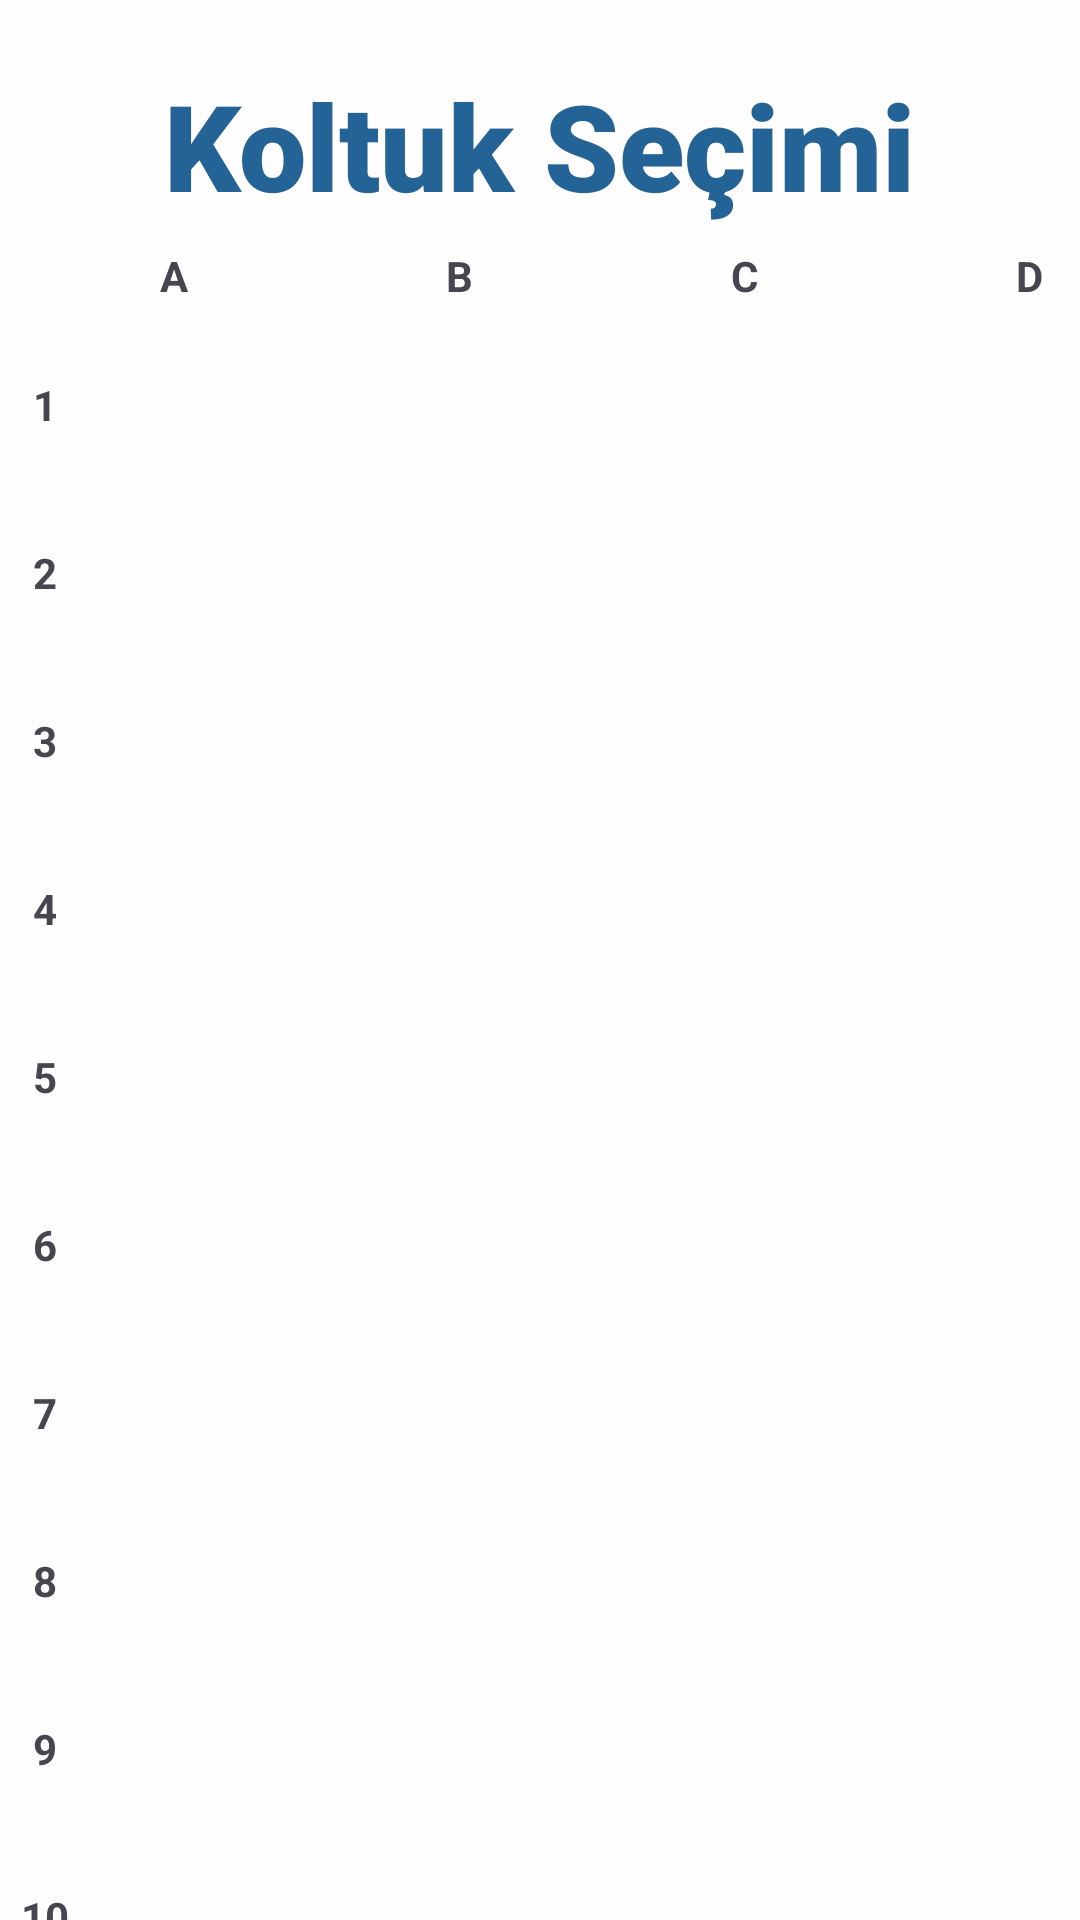

This screen was rendered from an Android layout file. Write that file and the resources it references.
<!-- AndroidManifest.xml: application theme Theme.COMUHavaYollari -->
<!-- res/layout/activity_round_trip_seat_selection.xml -->
<?xml version="1.0" encoding="utf-8"?>
<LinearLayout xmlns:android="http://schemas.android.com/apk/res/android"
    xmlns:app="http://schemas.android.com/apk/res-auto"
    xmlns:tools="http://schemas.android.com/tools"
    android:layout_width="match_parent"
    android:layout_height="match_parent"
    android:background="@drawable/flat_font"
    android:orientation="vertical"
    tools:context=".RoundTripSeatSelectionActivity">

    <TextView
        android:id="@+id/adminGirisTittle"
        android:layout_width="313dp"
        android:layout_height="57dp"
        android:layout_gravity="center"
        android:layout_marginTop="20dp"
        android:autoSizeMinTextSize="50sp"
        android:background="#fffdfe"
        android:fontFamily="sans-serif-black"
        android:gravity="center"
        android:text="@string/koltuk_bilgileri"
        android:textColor="#246395"
        android:textColorHighlight="#FFFDFE"
        android:textSize="40sp"
        android:visibility="visible" />

    <LinearLayout
        android:id="@+id/RoundTripRowLayout"
        android:layout_width="match_parent"
        android:layout_height="30dp"
        android:orientation="horizontal"
        android:layout_marginStart="30dp">

        <TextView
            android:id="@+id/RoundTripSatırA"
            android:layout_width="56dp"
            android:layout_height="30dp"
            android:gravity="center"
            android:text="A"
            android:textStyle="bold"/>
        <TextView
            android:id="@+id/RoundTripSatırB"
            android:layout_width="56dp"
            android:layout_marginStart="39dp"
            android:layout_height="30dp"
            android:gravity="center"
            android:text="B"
            android:textStyle="bold"/>
        <TextView
            android:id="@+id/RoundTripSatırC"
            android:layout_width="56dp"
            android:layout_marginStart="39dp"
            android:layout_height="30dp"
            android:gravity="center"
            android:text="C"
            android:textStyle="bold"/>
        <TextView
            android:id="@+id/RoundTripSatırD"
            android:layout_width="56dp"
            android:layout_height="30dp"
            android:layout_marginStart="39dp"
            android:gravity="center"
            android:text="D"
            android:layout_marginEnd="39dp"
            android:textStyle="bold"/>


    </LinearLayout>





    <LinearLayout
        android:id="@+id/RoundTripkoltukSecimiLayout"
        android:layout_width="match_parent"
        android:layout_height="575dp"
        android:orientation="horizontal">



        <LinearLayout
            android:id="@+id/RoundTripkoltukKolon"
            android:layout_width="30dp"
            android:layout_height="match_parent"
            android:orientation="vertical">

            <TextView
                android:id="@+id/RoundTripColon1"
                android:layout_width="match_parent"
                android:layout_height="56dp"
                android:text="1"
                android:gravity="center"
                android:textStyle="bold"/>

            <TextView
                android:id="@+id/RoundTripColon2"
                android:layout_width="match_parent"
                android:layout_height="56dp"
                android:text="2"
                android:gravity="center"
                android:textStyle="bold"/>

            <TextView
                android:id="@+id/RoundTripColon3"
                android:layout_width="match_parent"
                android:layout_height="56dp"
                android:text="3"
                android:gravity="center"
                android:textStyle="bold"/>

            <TextView
                android:id="@+id/RoundTripColon4"
                android:layout_width="match_parent"
                android:layout_height="56dp"
                android:text="4"
                android:gravity="center"
                android:textStyle="bold"/>
            <TextView
                android:id="@+id/RoundTripColon5"
                android:layout_width="match_parent"
                android:layout_height="56dp"
                android:text="5"
                android:gravity="center"
                android:textStyle="bold"/>
            <TextView
                android:id="@+id/RoundTripColon6"
                android:layout_width="match_parent"
                android:layout_height="56dp"
                android:text="6"
                android:gravity="center"
                android:textStyle="bold"/>
            <TextView
                android:id="@+id/RoundTripColon7"
                android:layout_width="match_parent"
                android:layout_height="56dp"
                android:text="7"
                android:gravity="center"
                android:textStyle="bold"/>
            <TextView
                android:id="@+id/RoundTripColon8"
                android:layout_width="match_parent"
                android:layout_height="56dp"
                android:text="8"
                android:gravity="center"
                android:textStyle="bold"/>
            <TextView
                android:id="@+id/RoundTripColon9"
                android:layout_width="match_parent"
                android:layout_height="56dp"
                android:text="9"
                android:gravity="center"
                android:textStyle="bold"/>
            <TextView
                android:id="@+id/RoundTripColon10"
                android:layout_width="match_parent"
                android:layout_height="56dp"
                android:text="10"
                android:gravity="center"
                android:textStyle="bold"/>


        </LinearLayout>

        <LinearLayout
            android:id="@+id/RoundTripkoltuklarLayout"
            android:layout_width="wrap_content"
            android:layout_height="match_parent"
            android:orientation="vertical">

            <androidx.recyclerview.widget.RecyclerView
                android:id="@+id/RoundTripseat_recycler_view"
                android:layout_width="381dp"
                android:layout_height="0dp"
                android:layout_marginBottom="16dp"
                android:layout_weight="1"
                android:orientation="vertical" />
        </LinearLayout>

    </LinearLayout>



    <Button
        android:id="@+id/RoundTripconfirm_button"
        android:layout_width="match_parent"
        android:layout_height="73dp"
        android:layout_gravity="center_horizontal"
        android:backgroundTint="#246395"
        android:text="@string/secimiKaydet"
        android:textSize="20sp" />


</LinearLayout>
<!-- resources referenced by this layout -->
<resources>
  <!-- drawable flat_font: png bitmap (drawable, 13679 bytes) -->
  <string name="koltuk_bilgileri">Koltuk Seçimi</string>
  <string name="secimiKaydet">Seçimi Onayla</string>
  <style name="Theme.COMUHavaYollari" parent="Base.Theme.COMUHavaYollari" />
  <style name="Base.Theme.COMUHavaYollari" parent="Theme.Material3.DayNight.NoActionBar">
          
          
      </style>
</resources>
